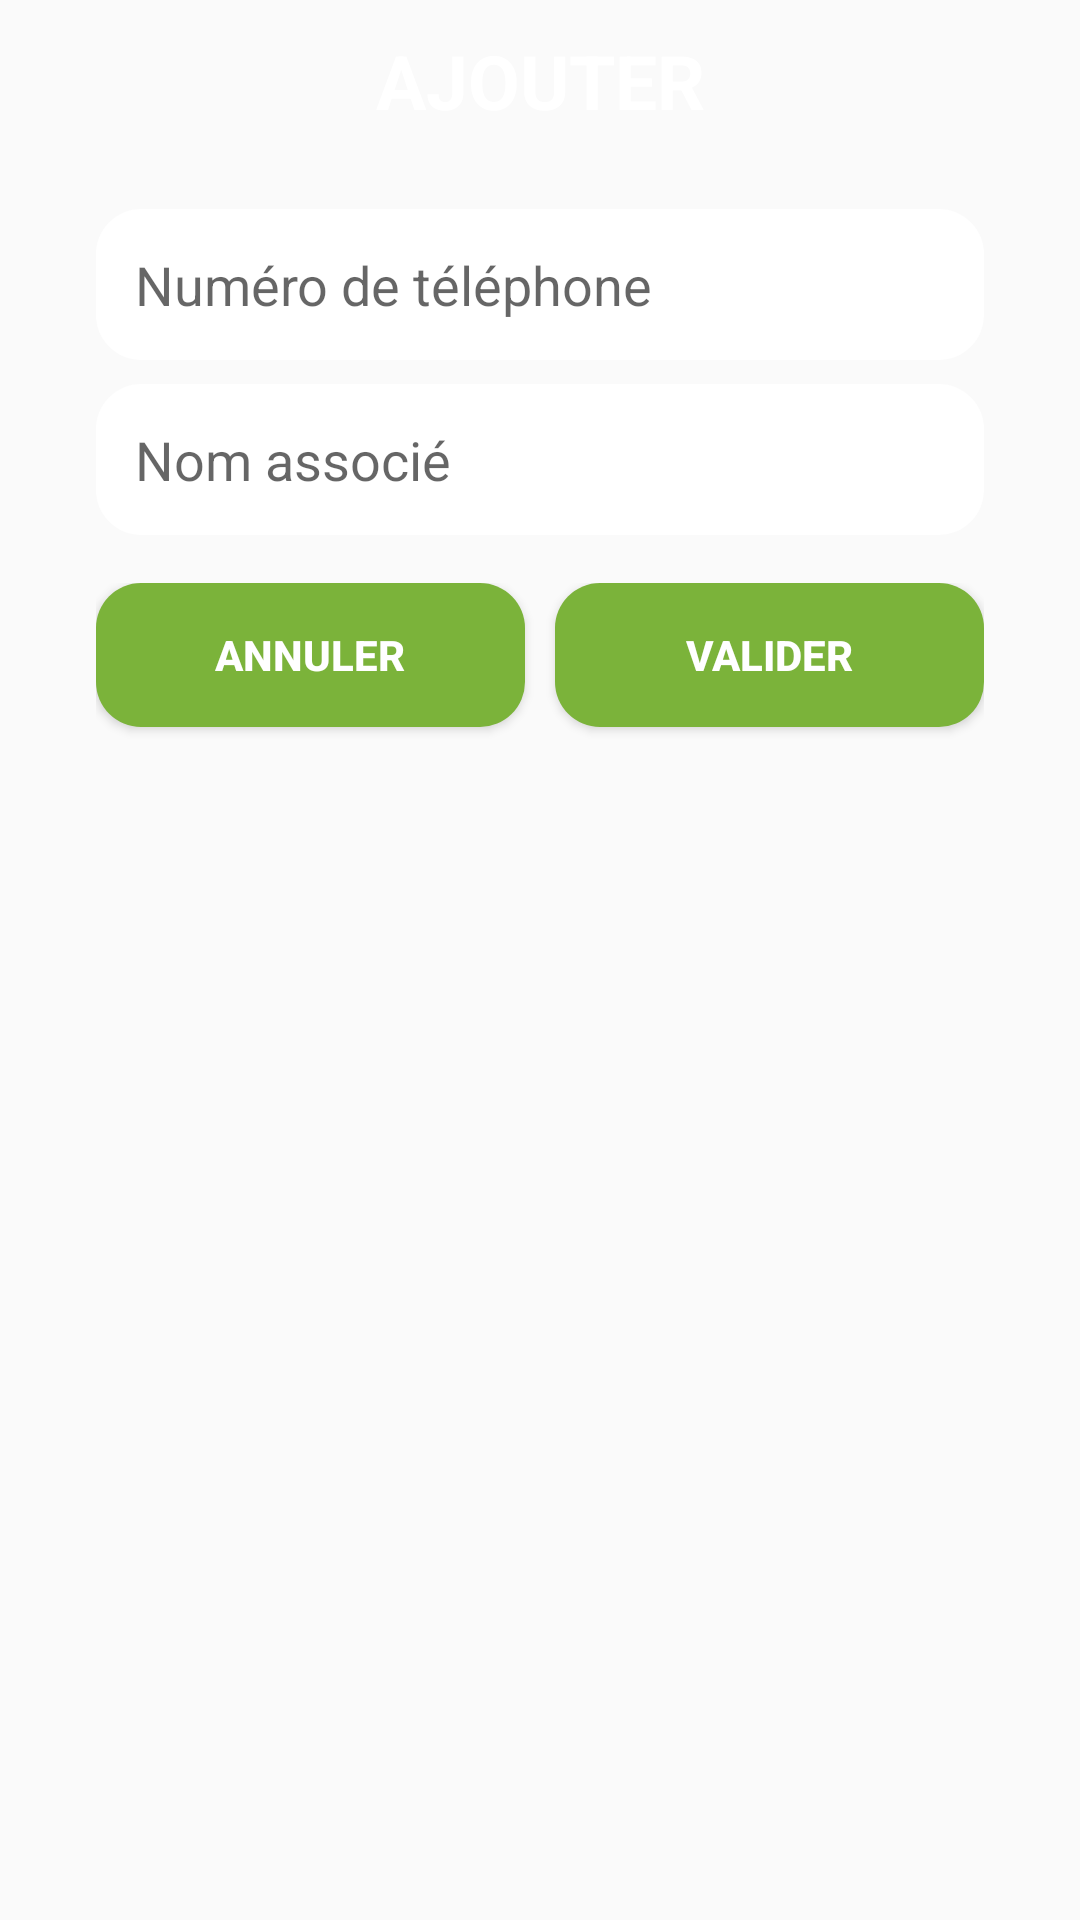

Write the Android layout XML for this screen, with the resource values it uses.
<!-- AndroidManifest.xml: application theme AppTheme -->
<!-- res/layout/parameter_dialog.xml -->
<?xml version="1.0" encoding="utf-8"?>
<LinearLayout xmlns:android="http://schemas.android.com/apk/res/android"
    xmlns:app="http://schemas.android.com/apk/res-auto"
    android:layout_width="wrap_content"
    android:layout_height="wrap_content"
    android:orientation="vertical"
    android:background="@drawable/round_dialog">


    <TextView
        android:layout_width="match_parent"
        android:layout_height="wrap_content"
        android:padding="10dp"
        android:text="@string/xml_ajouter"
        android:textAlignment="center"
        android:textColor="@android:color/white"
        android:textSize="25sp"
        android:textStyle="bold"/>

    <EditText
        android:id="@+id/inputNum"
        android:layout_width="match_parent"
        android:layout_height="wrap_content"
        android:ems="10"
        android:padding="13dp"
        android:layout_marginTop="16dp"
        android:layout_marginEnd="32dp"
        android:layout_marginStart="32dp"
        android:background="@drawable/item_bg"
        android:inputType="phone"
        android:hint="@string/xml_paramDialog_hintPhone"/>

    <EditText
        android:id="@+id/inputName"
        android:layout_width="match_parent"
        android:layout_height="wrap_content"
        android:ems="10"
        android:padding="13dp"
        android:background="@drawable/item_bg"
        android:inputType="text"
        android:layout_marginStart="32dp"
        android:layout_marginEnd="32dp"
        android:layout_marginTop="8dp"
        android:layout_marginBottom="16dp"
        android:maxLength="30"
        android:hint="@string/xml_paramDialog_hintPhoneName"/>

    <LinearLayout
        android:layout_width="match_parent"
        android:layout_height="match_parent"
        android:orientation="horizontal"
        android:layout_marginBottom="32dp"
        android:layout_marginStart="32dp"
        android:layout_marginEnd="32dp">

        <Button
            android:id="@+id/parameterRetour"
            android:layout_weight="0.5"
            android:layout_width="match_parent"
            android:layout_height="wrap_content"
            android:background="@drawable/item_bg"
            android:backgroundTint="@color/greenADAPEI"
            android:text="@string/xml_annuler"
            android:textColor="@color/mapboxWhite"
            android:textStyle="bold"
            android:layout_marginEnd="5dp"
            android:foreground="?android:attr/selectableItemBackground"/>

        <Button
            android:id="@+id/parameterValider"
            android:layout_weight="0.5"
            android:layout_width="match_parent"
            android:layout_height="wrap_content"
            android:background="@drawable/item_bg"
            android:backgroundTint="@color/greenADAPEI"
            android:text="@string/xml_valider"
            android:textColor="@color/mapboxWhite"
            android:textStyle="bold"
            android:layout_marginStart="5dp"
            android:foreground="?android:attr/selectableItemBackground"/>
    </LinearLayout>
</LinearLayout>
<!-- resources referenced by this layout -->
<resources>
  <color name="greenADAPEI">#7bb33a</color>
  <color name="mapboxWhite">#ffffff</color>
  <!-- drawable item_bg (drawable) -->
  <?xml version="1.0" encoding="utf-8"?>
  <shape xmlns:android="http://schemas.android.com/apk/res/android">
      <solid android:color="@color/mapboxWhite"/>
      <corners android:radius="15dp"/>
  </shape>
  <string name="xml_ajouter">AJOUTER</string>
  <string name="xml_annuler">ANNULER</string>
  <string name="xml_paramDialog_hintPhone">Numéro de téléphone</string>
  <string name="xml_paramDialog_hintPhoneName">Nom associé</string>
  <string name="xml_valider">VALIDER</string>
  <style name="AppTheme" parent="Theme.AppCompat.Light.DarkActionBar">
          
          <item name="colorPrimary">@color/colorPrimary</item>
          <item name="colorPrimaryDark">@color/colorPrimaryDark</item>
          <item name="colorAccent">@color/colorAccent</item>
          <item name="windowNoTitle">true</item>
          <item name="android:windowNoTitle">true</item>
      </style>
  <color name="colorPrimary">#212121</color>
  <color name="colorPrimaryDark">#191919</color>
  <color name="colorAccent">#B1DE00</color>
</resources>
